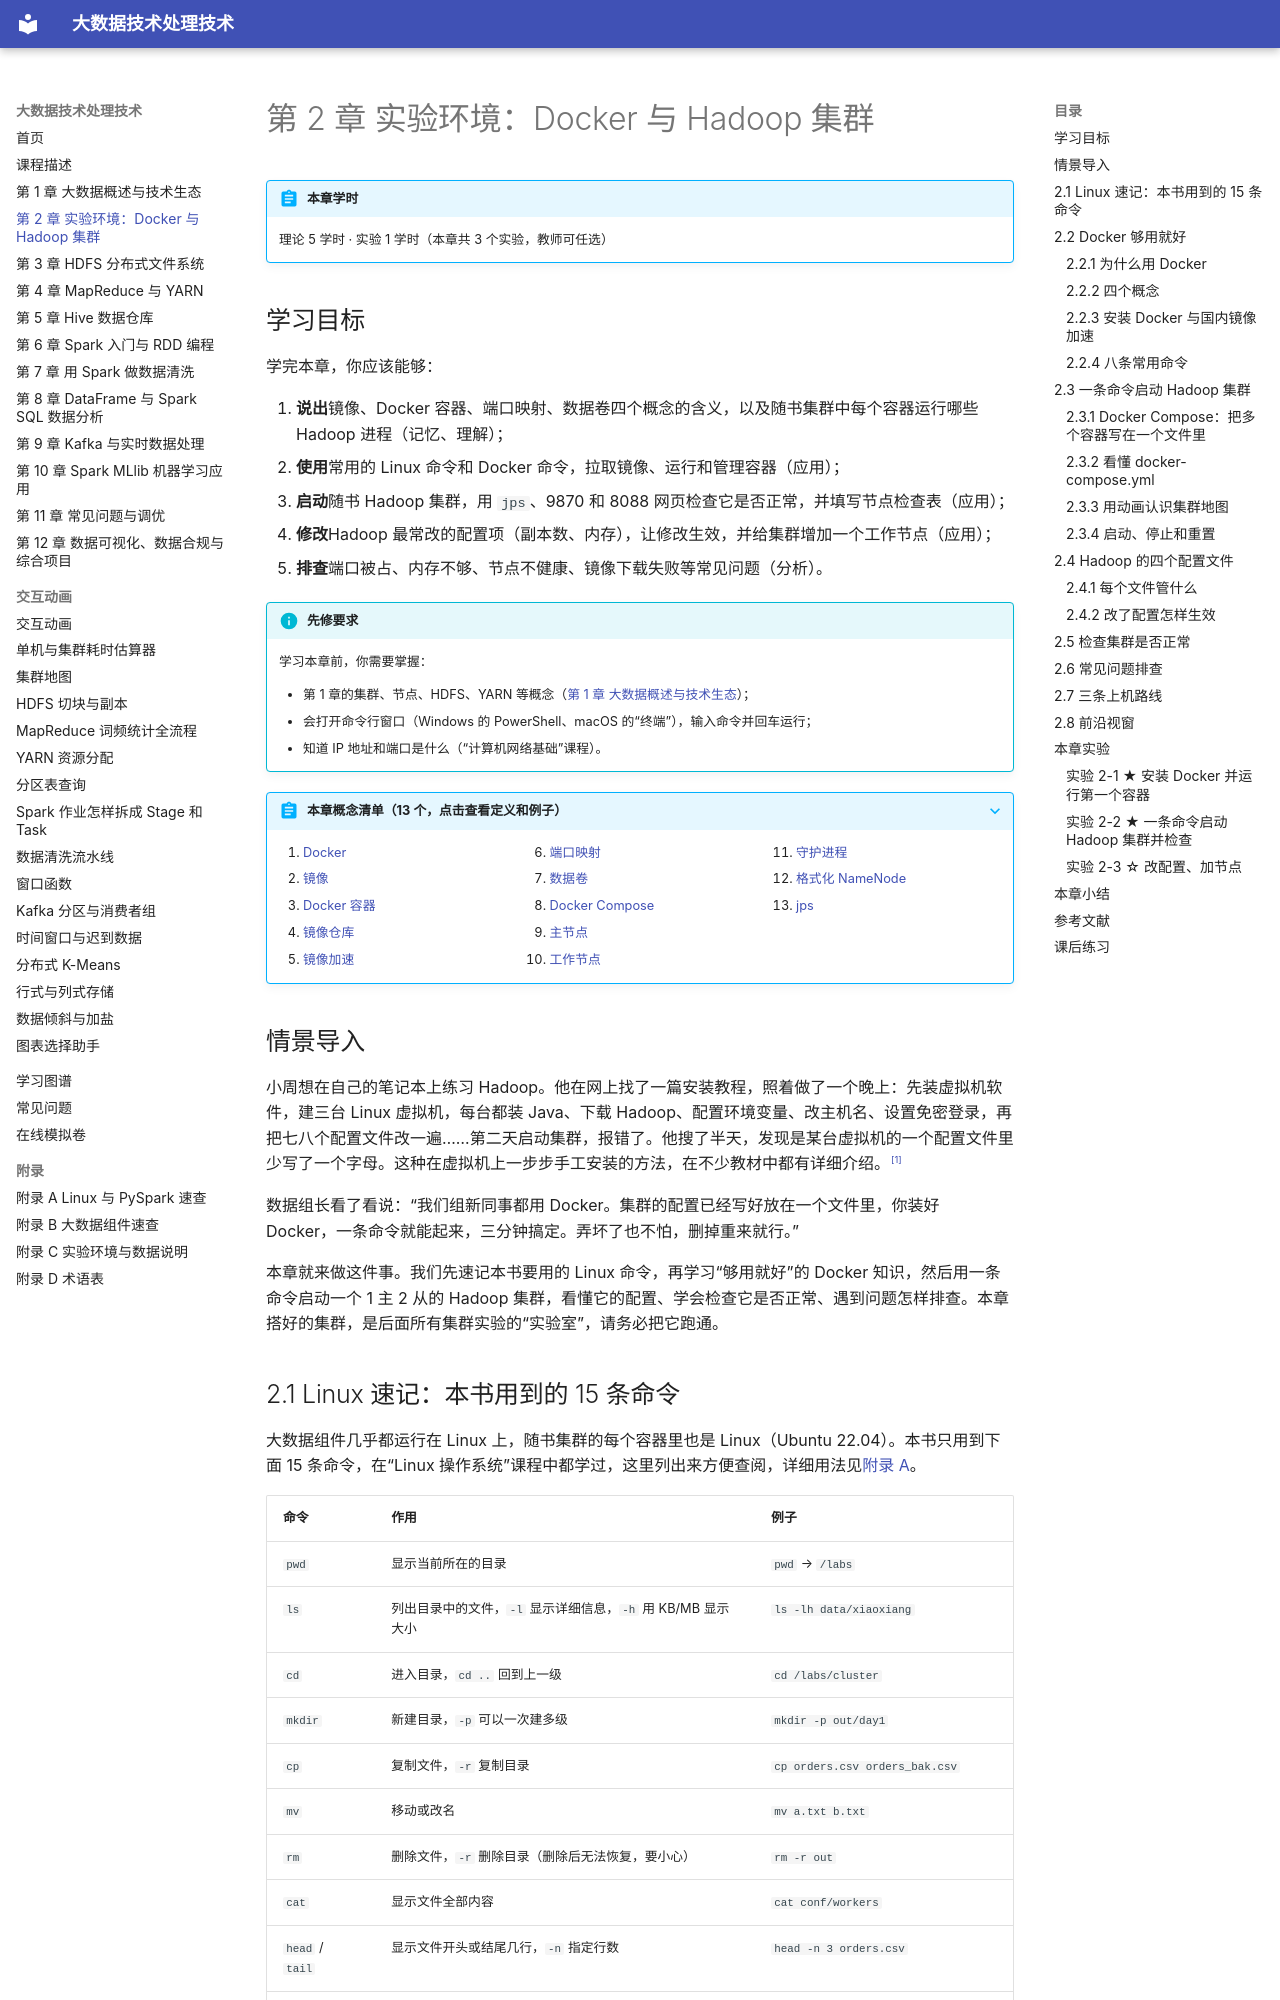

repository: MingziFu9/bigdata-textbook · page: chapters/02-environment/index.html · generator: mkdocs

---
title: 第 2 章 实验环境：Docker 与 Hadoop 集群
description: 学会本书用到的 Linux 命令和 Docker 的四个概念、八条命令，用 Docker Compose 一条命令在自己电脑上启动 1 主 2 从的 Hadoop 集群，看懂配置文件、检查集群状态、排查常见问题，并亲手给集群加一个节点
---

# 第 2 章 实验环境：Docker 与 Hadoop 集群

!!! abstract "本章学时"
    理论 5 学时 · 实验 1 学时（本章共 3 个实验，教师可任选）

## 学习目标

学完本章，你应该能够：

1. **说出**镜像、Docker 容器、端口映射、数据卷四个概念的含义，以及随书集群中每个容器运行哪些 Hadoop 进程（记忆、理解）；
2. **使用**常用的 Linux 命令和 Docker 命令，拉取镜像、运行和管理容器（应用）；
3. **启动**随书 Hadoop 集群，用 `jps`、9870 和 8088 网页检查它是否正常，并填写节点检查表（应用）；
4. **修改**Hadoop 最常改的配置项（副本数、内存），让修改生效，并给集群增加一个工作节点（应用）；
5. **排查**端口被占、内存不够、节点不健康、镜像下载失败等常见问题（分析）。

!!! info "先修要求"
    学习本章前，你需要掌握：

    - 第 1 章的集群、节点、HDFS、YARN 等概念（[第 1 章 大数据概述与技术生态](../01-overview/index.md)）；
    - 会打开命令行窗口（Windows 的 PowerShell、macOS 的“终端”），输入命令并回车运行；
    - 知道 IP 地址和端口是什么（“计算机网络基础”课程）。

??? abstract "本章概念清单（13 个，点击查看定义和例子）"
    1. [Docker](../../appendix/glossary.md#g-Docker)
    2. [镜像](../../appendix/glossary.md#g-镜像)
    3. [Docker 容器](../../appendix/glossary.md#g-Docker-容器)
    4. [镜像仓库](../../appendix/glossary.md#g-镜像仓库)
    5. [镜像加速](../../appendix/glossary.md#g-镜像加速)
    6. [端口映射](../../appendix/glossary.md#g-端口映射)
    7. [数据卷](../../appendix/glossary.md#g-数据卷)
    8. [Docker Compose](../../appendix/glossary.md#g-Docker-Compose)
    9. [主节点](../../appendix/glossary.md#g-主节点)
    10. [工作节点](../../appendix/glossary.md#g-工作节点)
    11. [守护进程](../../appendix/glossary.md#g-守护进程)
    12. [格式化 NameNode](../../appendix/glossary.md#g-格式化-NameNode)
    13. [jps](../../appendix/glossary.md#g-jps)

## 情景导入

小周想在自己的笔记本上练习 Hadoop。他在网上找了一篇安装教程，照着做了一个晚上：先装虚拟机软件，建三台 Linux 虚拟机，每台都装 Java、下载 Hadoop、配置环境变量、改主机名、设置免密登录，再把七八个配置文件改一遍……第二天启动集群，报错了。他搜了半天，发现是某台虚拟机的一个配置文件里少写了一个字母。这种在虚拟机上一步步手工安装的方法，在不少教材中都有详细介绍。<sup class="cite">[[1]](#ref2-1)</sup>

数据组长看了看说：“我们组新同事都用 Docker。集群的配置已经写好放在一个文件里，你装好 Docker，一条命令就能起来，三分钟搞定。弄坏了也不怕，删掉重来就行。”

本章就来做这件事。我们先速记本书要用的 Linux 命令，再学习“够用就好”的 Docker 知识，然后用一条命令启动一个 1 主 2 从的 Hadoop 集群，看懂它的配置、学会检查它是否正常、遇到问题怎样排查。本章搭好的集群，是后面所有集群实验的“实验室”，请务必把它跑通。
